The GitHub repository lambertgeo/PHI contains a labelled image folder "data" with 4 categories: negatif, negative, positif, positive. Examples follow, each with its label.

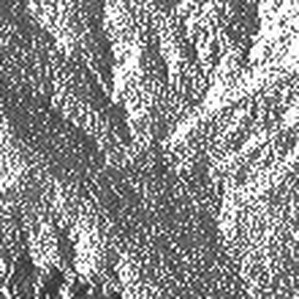
Label: negatif

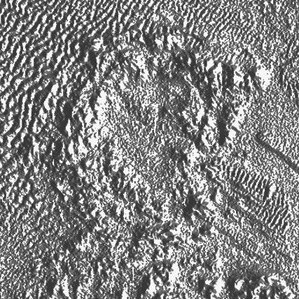
Label: positive

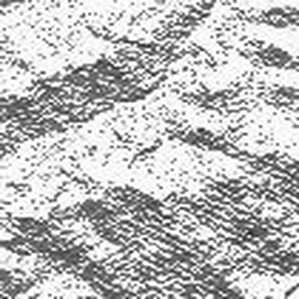
Label: negatif

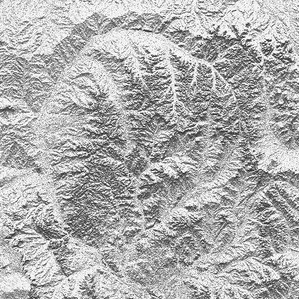
Label: positive

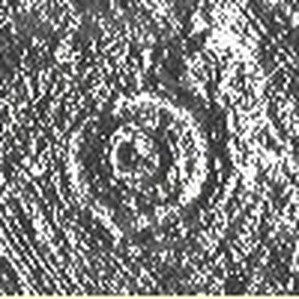
Label: positif

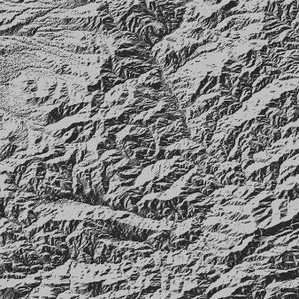
Label: negative
